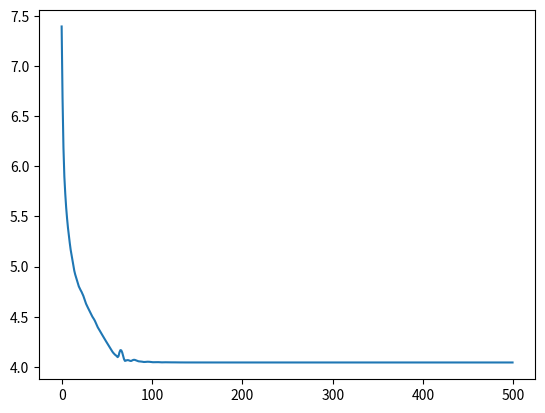
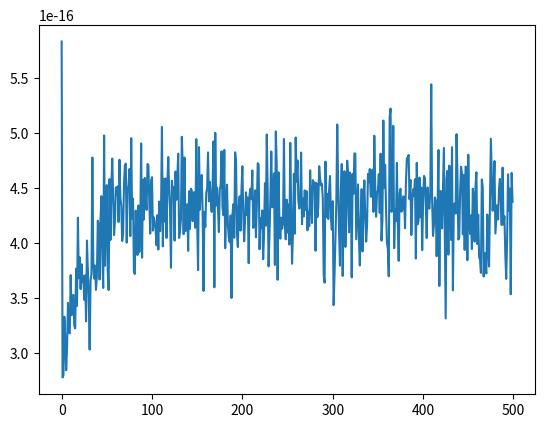
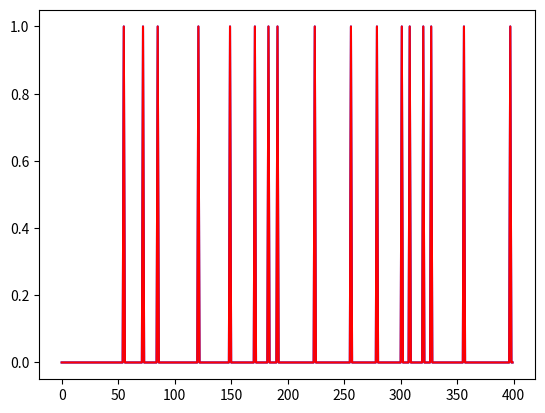

Write Python code to recreate these figures, in order.
#!/usr/bin/env python3
# -*- coding: utf-8 -*-
"""
Created on Wed Jan 13 11:27:56 2021

[redacted]
"""

import numpy as np
import matplotlib.pyplot as plt

def prox_l1( x, tau ):
    """
    Proximal operator of l1 norm: prox_{tau ||.||_1}( x )
    
    Parameters
    ----------
    x: ndarray
        argument of prox
    tau: float
        parameter
        
    Returns
    -------
    ndarray
        the value of prox_{tau ||.||_1}( x )
    """
    thr = np.where( np.abs( x ) > 1e-15, np.abs( x ), 1e-15 )
    term = 1 - tau / thr
    return np.where( term > 0, term, 0 ) * x

def proj_set( x, y, A, At ):
    """
    Projection on the set y = Ax
    
    Parameters
    ----------
    x: ndarray
        vector of size n
    y: ndarray
        vector of observations of size m
    A: function
        observation operator; argument is ndarray of size n, output is ndarray of size m
    At: function
        operator corresponding to the pseudoinverse of A: At = A^* ( A A^* )^{-1}; for a unitary A we have At = A^*.
        
    Returns
    -------
    ndarray
        the projected value
    """
    return x + At( y - A( x ) )

def dr1( y, A, At, niter, gamma, pr ):
    """
    Implementation of the Douglas-Rachford algorithm to solve min ||x||_1 under constraint y = Ax
    
    Parameters
    ----------
    y: ndarray
        vector of observations of size m
    A: function
        observation operator; argument is ndarray of size n, output is ndarray of size m
    At: function
        operator corresponding to the pseudoinverse of A: At = A^* ( A A^* )^{-1}; for a unitary A we have At = A^*.
    niter: int
        number of iterations of DR algorithm
    gamma: float
        parameter of DR algorithm
    plot_error: bool
        if True then plot error and L1 norm of x
        
    Returns
    -------
    ndarray
        vector x an approximate solution of the minimization problem
    
    """
    
    norm_y = np.linalg.norm( y )
    y = y / norm_y
    
    #Parameters of Douglas Rachford 
    lam=1#1.5

    z = np.zeros( ( At( y ) ).shape ) # z is of size nx1
    L1 = np.zeros( niter )
    err = np.zeros( niter )

    for i in range( niter ):
        x = proj_set( z, y, A, At )
        z = z + lam * ( prox_l1( 2 * x - z, gamma ) - x )
        
        L1[ i ] = np.sum( np.abs( x ) )
        err[ i ] = np.linalg.norm( y - A( x ) )

    if pr:
        plt.figure()
        plt.plot( L1 )
        plt.show()
        plt.figure()
        plt.plot( err )
        plt.show()
    
    rec = x * norm_y
    
    return rec

if __name__ == "__main__":
    
    np.random.seed( 0 )
    n = 400
    p = round( n / 4 )
    A_matr = np.random.randn( p, n ) / np.sqrt( p )
    AH = np.conj( A_matr.T )
    A = lambda x: np.dot( A_matr, x ) 
    At = lambda y: np.dot( AH, np.dot( np.linalg.inv( np.dot( A_matr, AH ) ), y ) )
    
    s = 17
    sel = np.random.permutation( n )
    x0 = np.zeros( ( n, 1 ) )
    x0[ sel[ 0 : s ] ] = 1
    
    y = np.dot( A_matr, x0 )
    
    niter = 500
    
    x_final = dr1( y, A, At, niter, 1e-2, True )
    
    fig = plt.figure()
    plt.plot( x0, 'b' )
    plt.plot( x_final, 'r' )
    plt.show()

